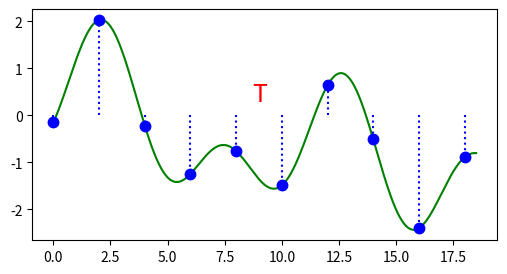

Write the Python code that produced this figure. (Note: this script raises an exception after producing the figure.)
import matplotlib.pyplot as plt
import numpy as np

f = 0.1  # freq of sinusoid (arbitrary)
Fs = 0.5
t_offset = 0.2

fig, ax = plt.subplots(figsize=(6, 3))

# actual signal
t = np.arange(0, 18.5, 0.001)
x = np.sin(2 * np.pi * f * t + t_offset) + 0.9 * np.cos(2.5 * np.pi * f * 1.5123 * t + 10) + np.cos(2 * np.pi * f * 0.2123 * t + 20)
ax.plot(t, x, 'g')

# sampled signal
Ts = 1 / Fs
nT = np.arange(10) * Ts  # more than we need, but we'll clip them
samples = x = np.sin(2 * np.pi * f * nT + t_offset) + 0.9 * np.cos(2.5 * np.pi * f * 1.5123 * nT + 10) + np.cos(2 * np.pi * f * 0.2123 * nT + 20)  # simulates sampling
ax.plot(nT, samples, 'b.', markersize=15)

# Vertical lines
for i in range(10):
    ax.plot([i * Ts, i * Ts], [0, samples[i]], 'b:')

# Labels
arrowstyle = '<->'
ax.text(Ts * 4.35, 0.3, 'T', color='r', fontsize=18)
ax.annotate(s='', xy=(Ts * 4 * 0.98, 0.15), xytext=(Ts * 5 * 1.02, 0.15), arrowprops=dict(color='red', arrowstyle=arrowstyle))  # amplitude
ax.text(Ts * 1.7, 1.2, 'S(t)', color='g', fontsize=18)
ax.text(max(t) * 1.07, -0.2, 't', color='black', fontsize=18)

# ax.axis([0, max(t) + 0.1, -1.2, 1.2], )
# Set tick spacing
plt.xticks(np.arange(0, 19, Ts))

# set the x-spine (see below for more info on `set_position`)
ax.spines['left'].set_position('zero')

# turn off the right spine/ticks
ax.spines['right'].set_color('none')
ax.yaxis.tick_left()

# set the y-spine
ax.spines['bottom'].set_position('zero')

# turn off the top spine/ticks
ax.spines['top'].set_color('none')
ax.xaxis.tick_bottom()

# Turn off tick numbering/labels
ax.set_xticklabels([])
ax.set_yticklabels([])

plt.show()

fig.savefig('../_static/sampling.svg', bbox_inches='tight')
